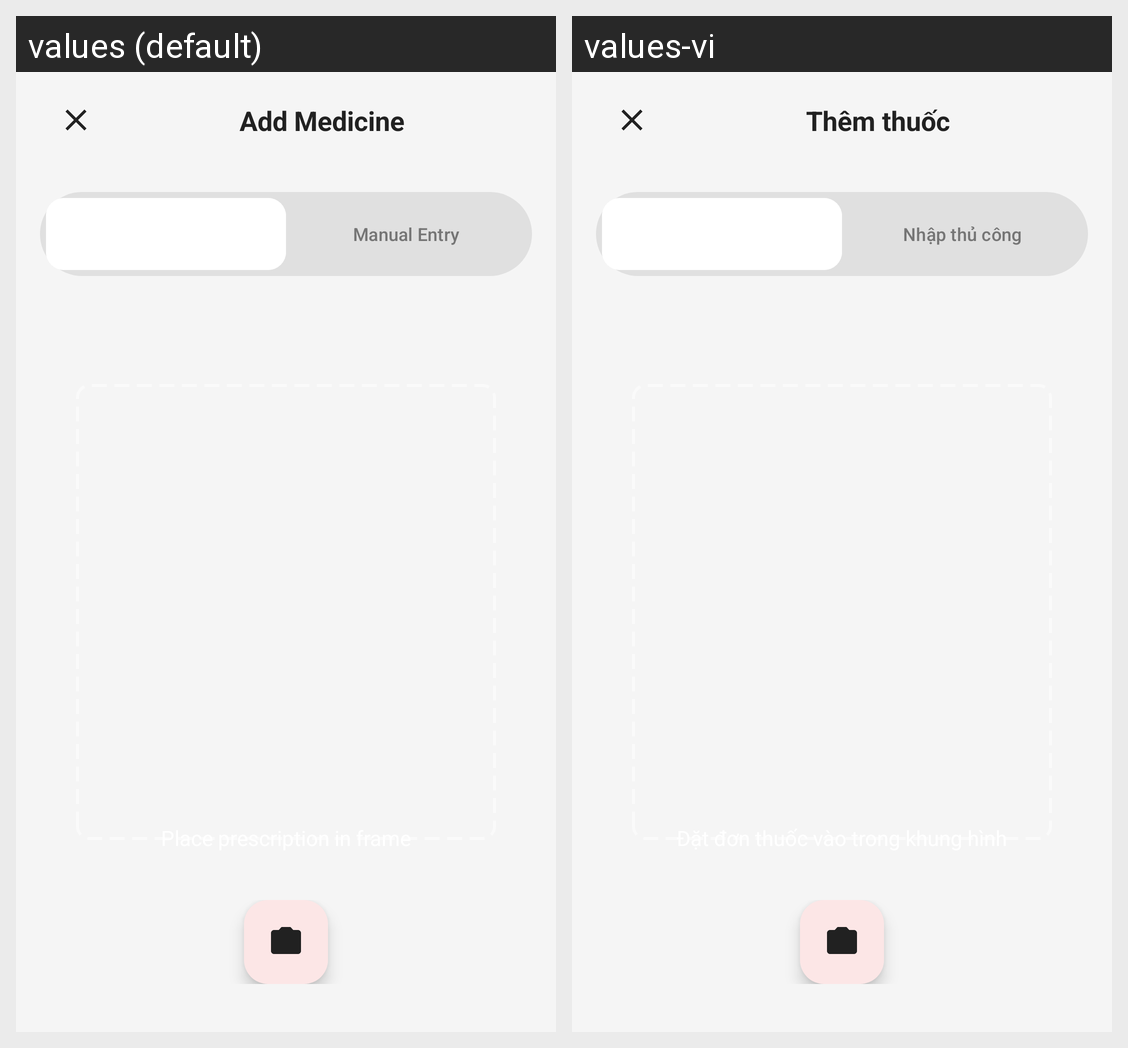

Translations of the strings shown on this Android screen, per locale in the grid:
Android screen res/layout/activity_add_medicine.xml rendered under 2 locales, left to right: values (default), values-vi. Device: Nexus 5 (rendered at 1080×1920; each locale shown at half size, 540×960, under a caption strip naming it); theme Theme.Base.
Strings drawn on this screen, with the default value and each locale's value (text and hints the layout hard-codes, and strings that could not be matched under every locale, appear in the picture but are not listed):

add_medicine
  values: Add Medicine
  values-vi: Thêm thuốc

manual_entry
  values: Manual Entry
  values-vi: Nhập thủ công
